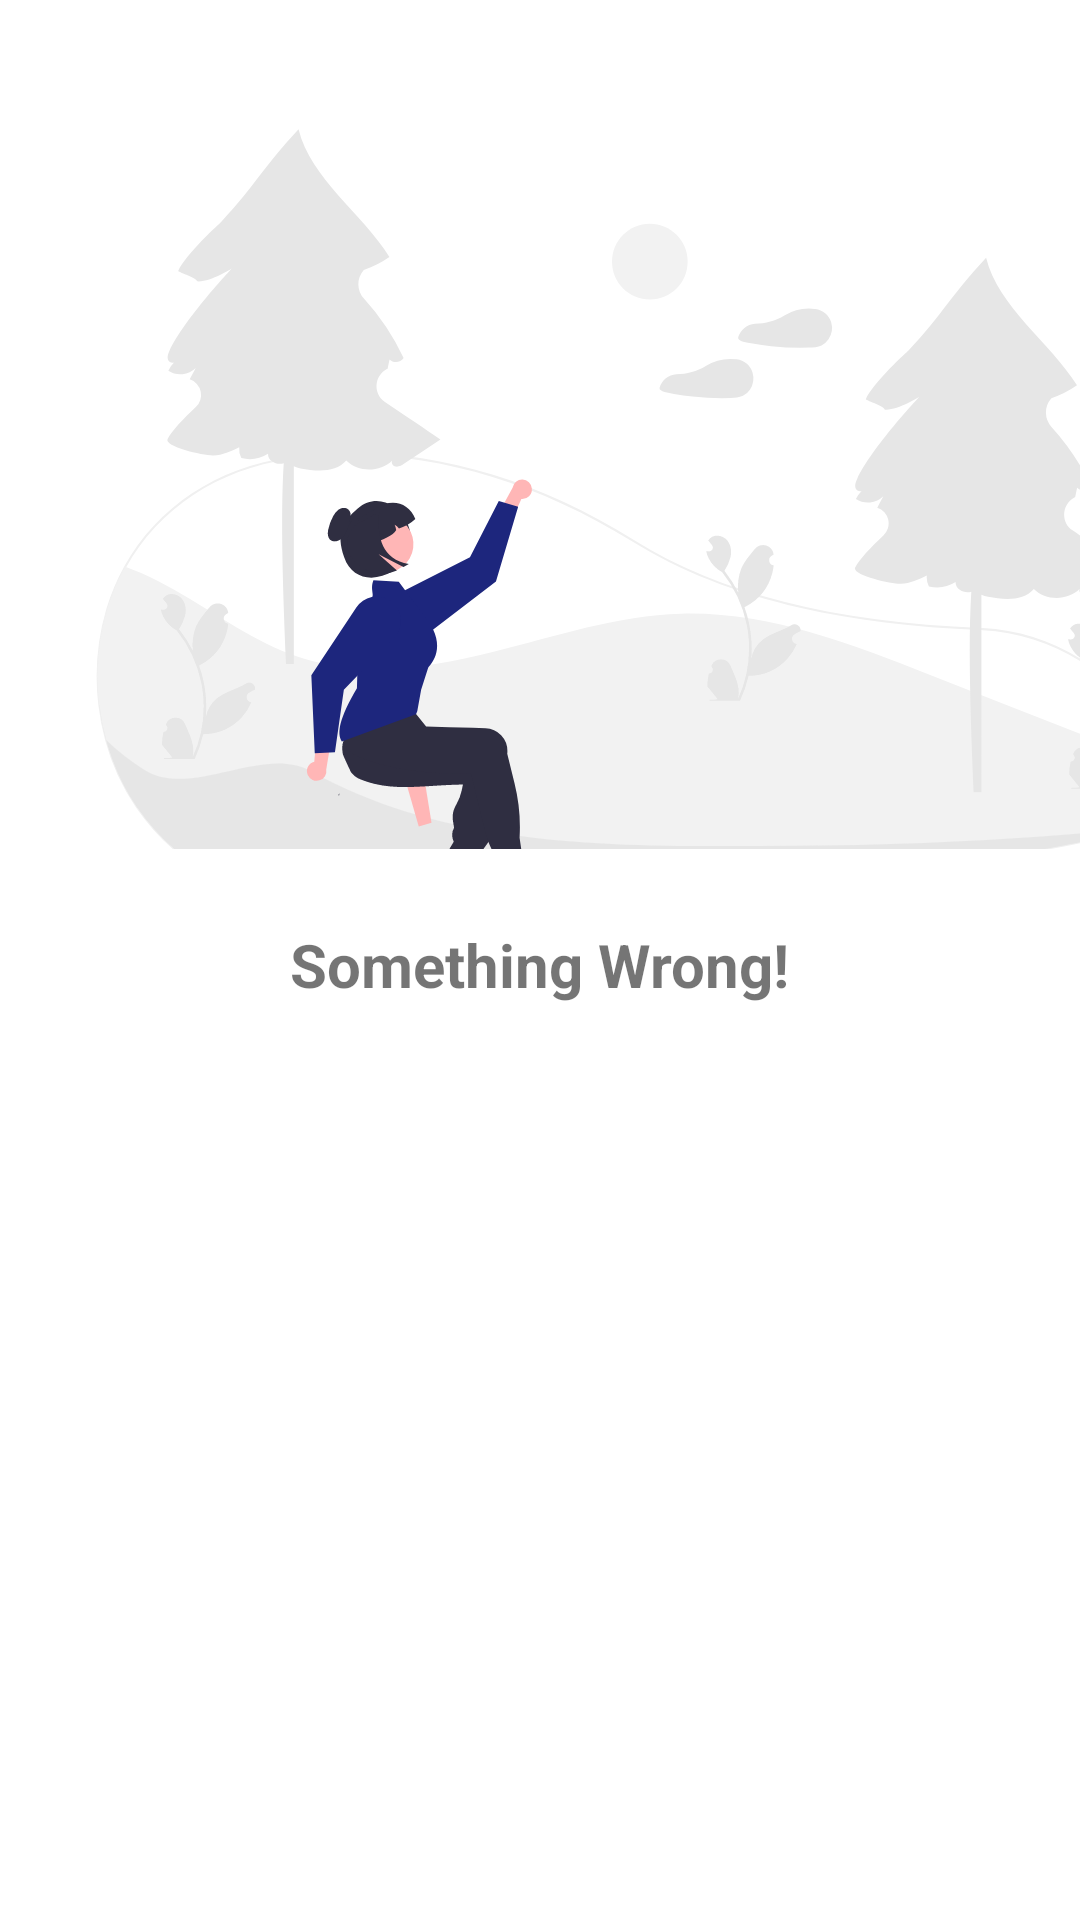

The Android layout XML behind this screen, and the referenced resources:
<!-- AndroidManifest.xml: application theme Theme.DicodingStory -->
<!-- res/layout/error_layout.xml -->
<?xml version="1.0" encoding="utf-8"?>
<androidx.constraintlayout.widget.ConstraintLayout xmlns:android="http://schemas.android.com/apk/res/android"
    xmlns:app="http://schemas.android.com/apk/res-auto"
    xmlns:tools="http://schemas.android.com/tools"
    android:layout_width="match_parent"
    android:layout_height="wrap_content">

    <ImageView
        android:id="@+id/img_error"
        android:layout_width="match_parent"
        android:layout_height="300dp"
        android:importantForAccessibility="no"
        android:scaleType="fitCenter"
        android:src="@drawable/undraw_dreamer_re_9tua"
        app:layout_constraintEnd_toEndOf="parent"
        app:layout_constraintStart_toStartOf="parent"
        app:layout_constraintTop_toTopOf="parent" />

    <TextView
        android:id="@+id/tv_error_title"
        android:layout_width="wrap_content"
        android:layout_height="wrap_content"
        android:layout_marginTop="8dp"
        android:text="@string/something_wrong"
        android:textSize="20sp"
        android:textStyle="bold"
        app:layout_constraintEnd_toEndOf="parent"
        app:layout_constraintStart_toStartOf="parent"
        app:layout_constraintTop_toBottomOf="@+id/img_error" />

    <TextView
        android:id="@+id/tv_error_message"
        android:layout_width="0dp"
        android:layout_height="wrap_content"
        android:layout_marginStart="16dp"
        android:layout_marginTop="8dp"
        android:layout_marginEnd="16dp"
        android:gravity="center"
        app:layout_constraintEnd_toEndOf="parent"
        app:layout_constraintStart_toStartOf="parent"
        app:layout_constraintTop_toBottomOf="@+id/tv_error_title"
        tools:text="Nothing to show" />

</androidx.constraintlayout.widget.ConstraintLayout>
<!-- resources referenced by this layout -->
<resources>
  <!-- drawable undraw_dreamer_re_9tua: vector/xml drawable (drawable, 23777 chars, omitted) -->
  <string name="something_wrong">Something Wrong!</string>
  <style name="Theme.DicodingStory" parent="Base.Theme.DicodingStory" />
  <style name="Base.Theme.DicodingStory" parent="Theme.MaterialComponents.DayNight.DarkActionBar">
          
          <item name="colorPrimary">@color/navy</item>
          <item name="colorPrimaryVariant">@color/navy</item>
          <item name="colorOnPrimary">@color/white</item>
          <item name="colorSecondary">@color/space_blue</item>
          <item name="colorSecondaryVariant">@color/purple</item>
          <item name="colorOnSecondary">@color/white</item>
          <item name="colorOnSurface">?attr/colorPrimary</item>
          <item name="android:statusBarColor">?attr/colorPrimaryVariant</item>
      </style>
  <color name="navy">#FF0C134F</color>
  <color name="white">#FFFFFFFF</color>
  <color name="space_blue">#FF1D267D</color>
  <color name="purple">#FF5C469C</color>
</resources>
